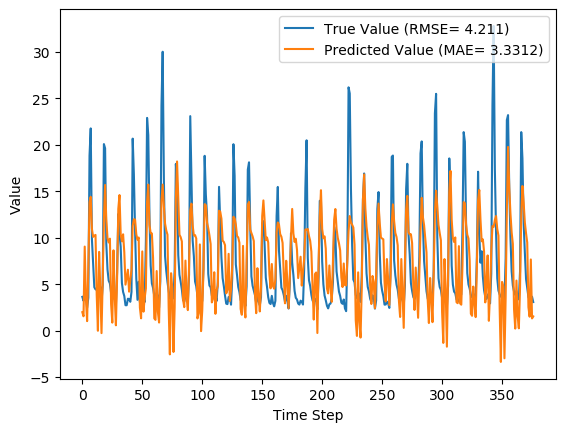

Values plotted in this chart, from the file beside it:
y_true, y_pred, y_true_scaled, y_pred_scaled
3.63, 1.985, 0.08847, 0.03704
3.21, 1.541, 0.07534, 0.02315
4.29, 9.041, 0.1091, 0.2576
3.67, 3.442, 0.08972, 0.0826
2.46, 1.019, 0.05189, 0.006856
3.54, 6.719, 0.08565, 0.185
18.82, 13.84, 0.5633, 0.4075
21.76, 14.4, 0.6552, 0.4251
9.83, 10.95, 0.2823, 0.3173
7.16, 10.09, 0.1988, 0.2903
4.67, 10.21, 0.121, 0.2942
4.44, 10.3, 0.1138, 0.2969
4.4, 3.832, 0.1125, 0.09477
3.83, -0.0181, 0.09472, -0.02557
4.42, 8.467, 0.1132, 0.2397
4.72, 4.444, 0.1225, 0.1139
3.03, -0.2719, 0.06971, -0.03351
4.87, 5.565, 0.1272, 0.149
20.07, 12.03, 0.6024, 0.3512
19.62, 15.68, 0.5883, 0.465
9.33, 11.94, 0.2666, 0.3484
6.56, 9.93, 0.1801, 0.2854
5.37, 9.482, 0.1429, 0.2714
5.07, 9.893, 0.1335, 0.2842
4.02, 2.854, 0.1007, 0.0642
3.34, 0.8566, 0.0794, 0.001768
4.47, 8.639, 0.1147, 0.245
3.61, 3.744, 0.08784, 0.09202
2.75, 0.57, 0.06096, -0.007191
6.28, 5.653, 0.1713, 0.1517
12.55, 13.09, 0.3673, 0.3843
10.44, 14.59, 0.3013, 0.431
9.01, 10.38, 0.2566, 0.2993
5.12, 9.607, 0.135, 0.2753
4.16, 10.36, 0.105, 0.2989
3.72, 8.422, 0.09128, 0.2382
2.73, 4.946, 0.06033, 0.1296
2.73, 5.742, 0.06033, 0.1545
3.43, 6.552, 0.08221, 0.1798
3.4, 4.191, 0.08128, 0.106
3.1, 5.451, 0.0719, 0.1454
4.17, 6.539, 0.1053, 0.1794
20.66, 11.28, 0.6208, 0.3275
16.78, 11.99, 0.4995, 0.3497
10.67, 11.94, 0.3085, 0.3483
5.59, 10.36, 0.1497, 0.2988
3.31, 9.785, 0.07846, 0.2809
5.26, 10.02, 0.1394, 0.2883
3.05, 2.481, 0.07033, 0.05254
3.04, 1.321, 0.07002, 0.0163
5.26, 8.521, 0.1394, 0.2413
3.41, 2.038, 0.08159, 0.03871
3.07, 3.52, 0.07096, 0.08504
9.62, 4.541, 0.2757, 0.117
22.89, 13.85, 0.6905, 0.4079
21.04, 15.71, 0.6327, 0.4661
12.14, 11.36, 0.3545, 0.3303
7.0, 10.48, 0.1938, 0.3026
5.08, 10.45, 0.1338, 0.3018
4.58, 7.8, 0.1182, 0.2188
... 317 more rows
